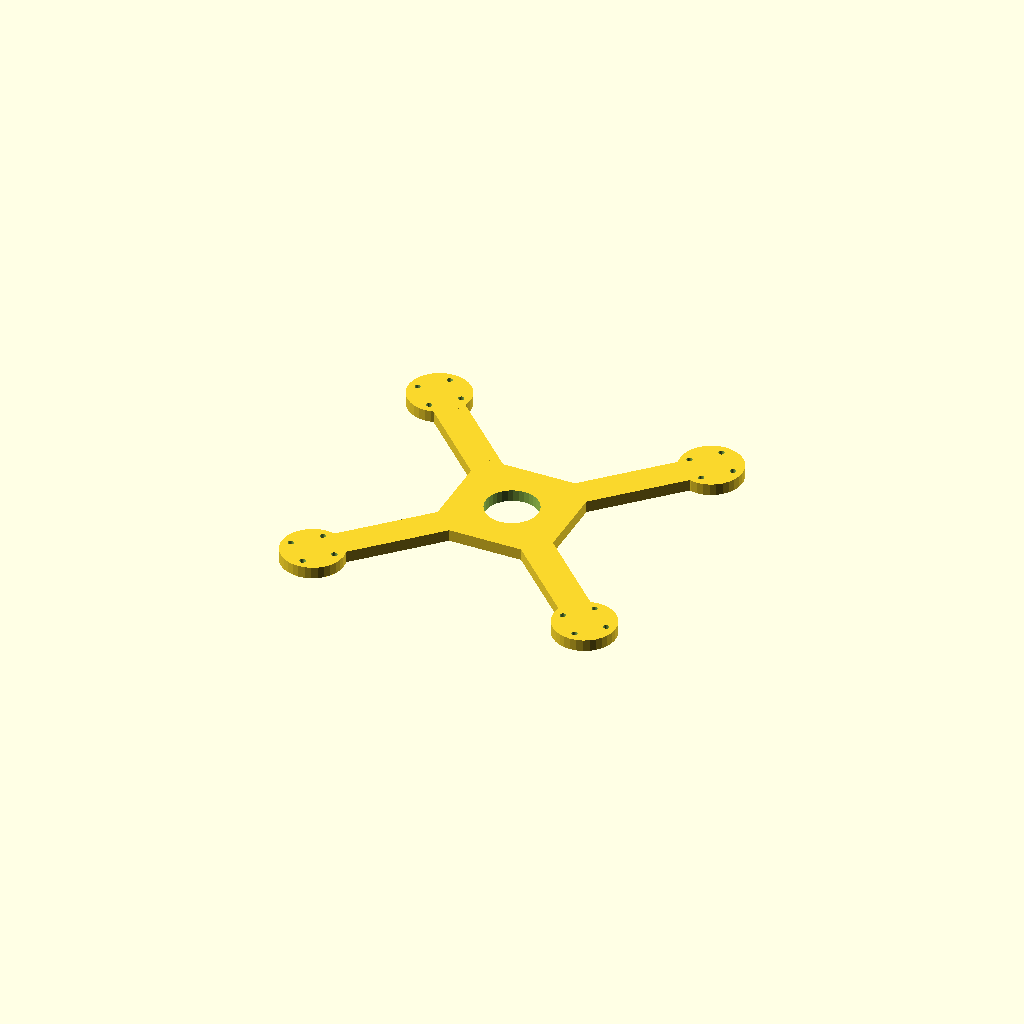
Cell 1: rendered with the file's own defaults.
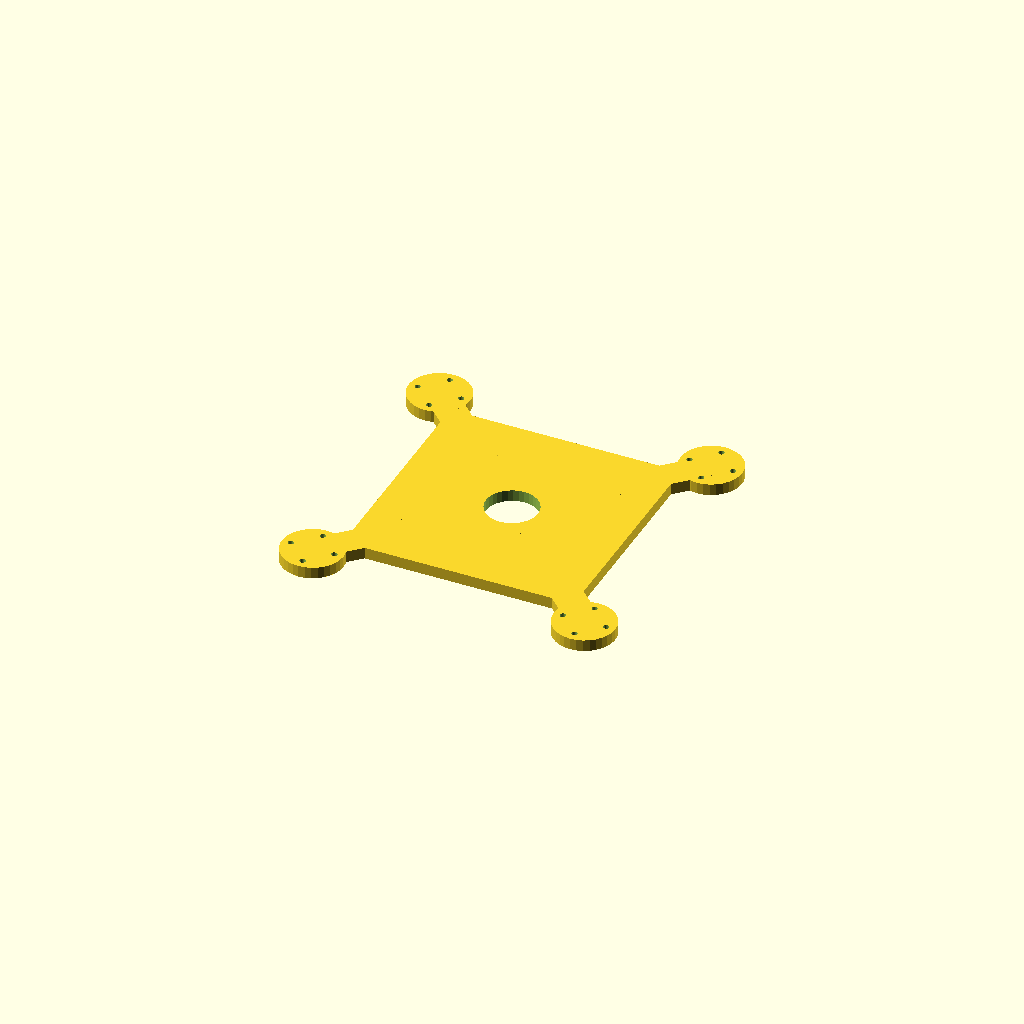
Cell 2 — hub set to 120, the other parameters unchanged.
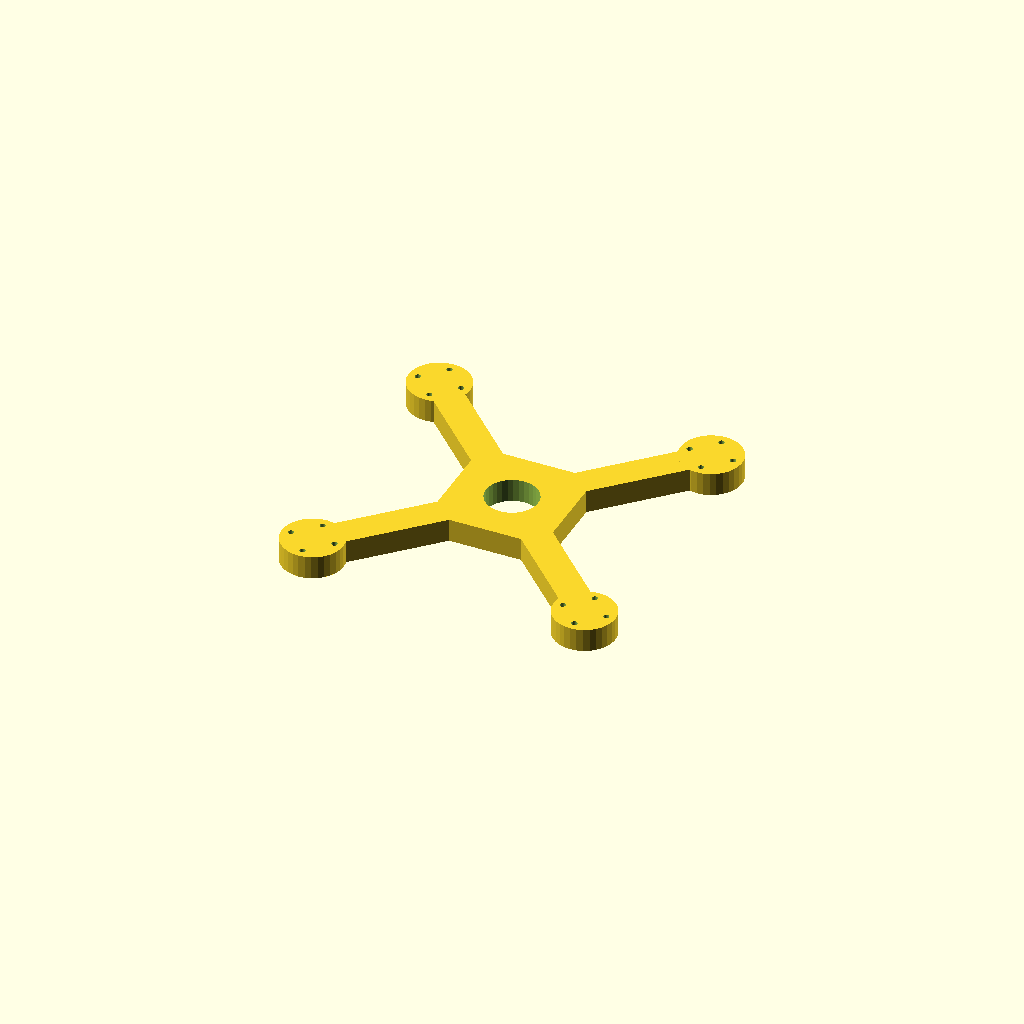
Cell 3: the same model with plate_t = 12.
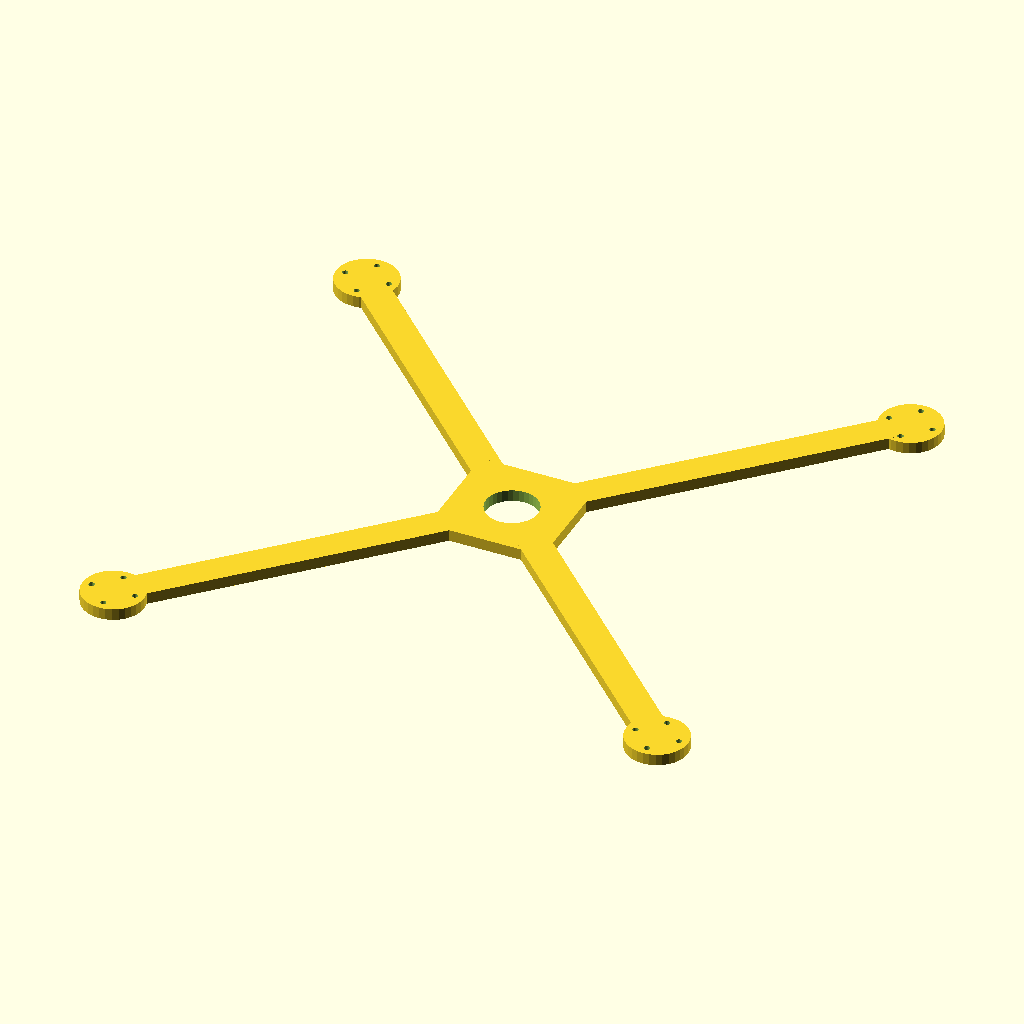
Cell 4 — arm_len set to 200, the other parameters unchanged.
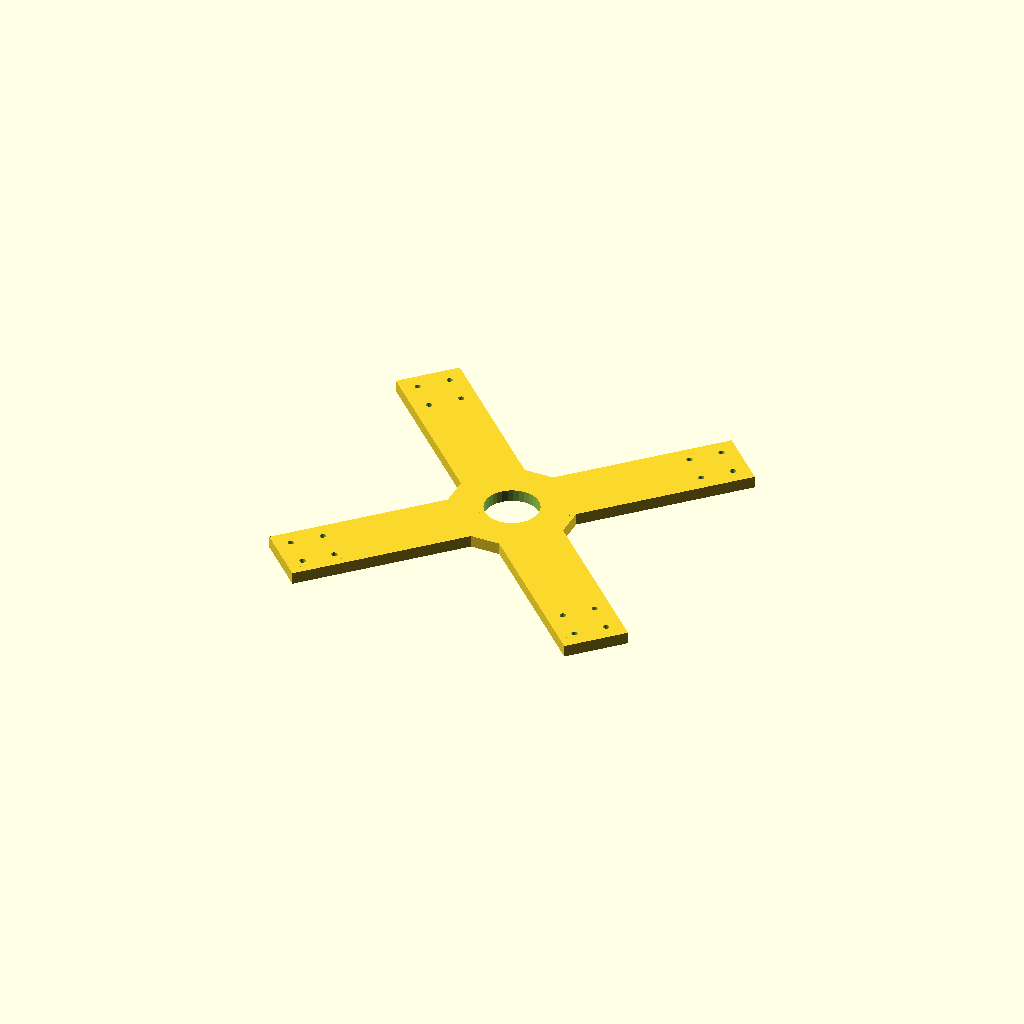
Cell 5: bar_w = 32 (everything else at default).
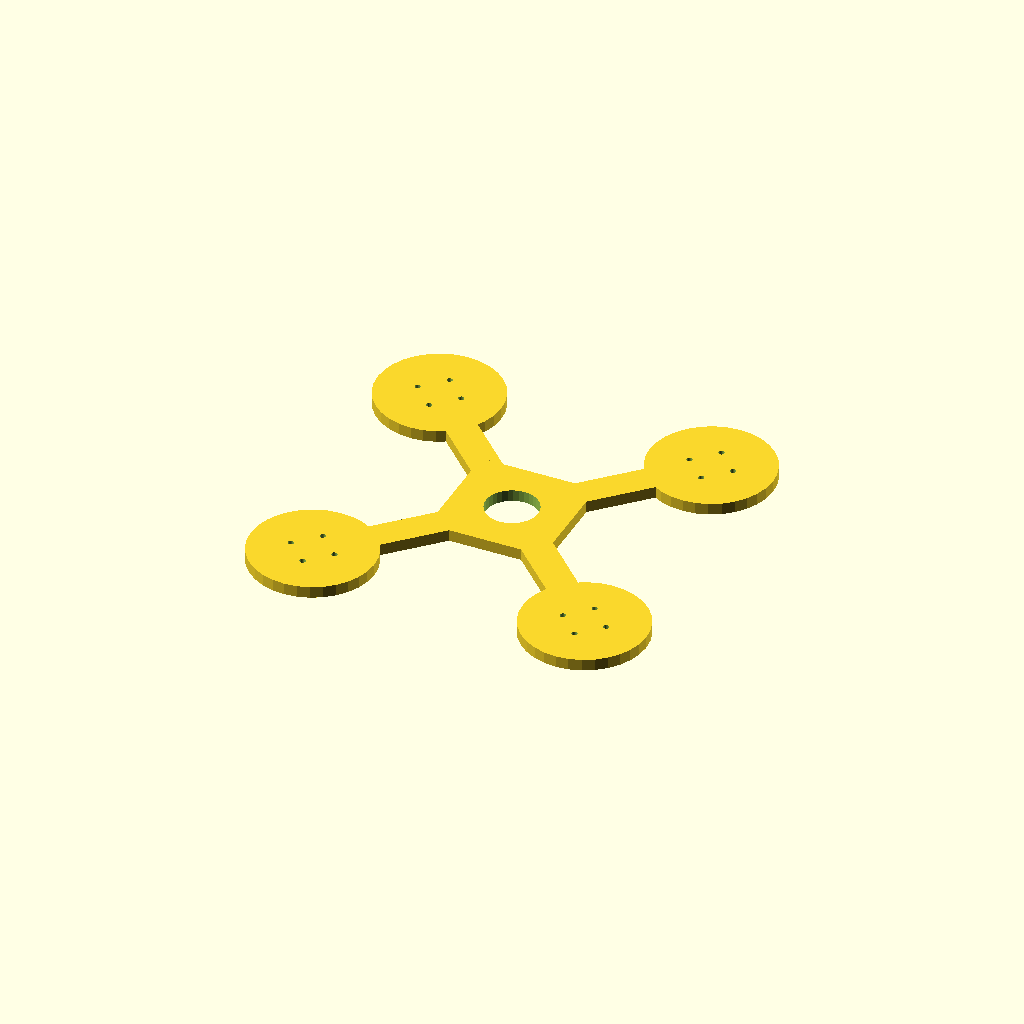
Cell 6 — pad_d set to 64, the other parameters unchanged.
All cells are drawn from one camera (rotation 55°, 0°, 25°, orthographic, colour scheme Cornfield), so only the parameter changes between them.
Source of the model, optional_data/data/gen2/quadframes/part_0060.scad:
$fn = 32;

// ----------------------------------------------------------------------
// Quadcopter frame: 232 mm across the motor pads, arms 100 mm
// ----------------------------------------------------------------------

// --- parameters (mm) ---
hub = 60;                 // central plate size
plate_t = 6;              // plate thickness
arm_len = 100;            // hub centre to motor pad centre
bar_w = 16;               // arm width
pad_d = 32;               // motor pad diameter
hole_x = 16;              // motor bolt spacing, X
hole_y = 16;              // motor bolt spacing, Y
hole_d = 3;               // motor bolt clearance
centre_d = 27;            // central cut-out for the stack

module arm_bar() {
  /* flat bar: hull of a stub inside the hub and a box at the pad */
  hull() {
    translate([hub / 4, 0, plate_t / 2]) cube([bar_w, bar_w, plate_t], center = true);
    translate([arm_len, 0, plate_t / 2]) cube([bar_w, bar_w, plate_t], center = true);
  }
}

module pad() {
  translate([arm_len, 0, 0]) cylinder(h = plate_t, d = pad_d);
}

module frame() {
  translate([-hub / 2, -hub / 2, 0]) cube([hub, hub, plate_t]);
  rotate([0, 0, 45]) arm_bar();
  rotate([0, 0, 45]) pad();
  rotate([0, 0, 135]) arm_bar();
  rotate([0, 0, 135]) pad();
  rotate([0, 0, 225]) arm_bar();
  rotate([0, 0, 225]) pad();
  rotate([0, 0, 315]) arm_bar();
  rotate([0, 0, 315]) pad();
}

difference() {
  frame();
  for (a = [0 : 3]) rotate([0, 0, a * 90 + 45])
    for (sx = [-1, 1]) for (sy = [-1, 1])
      translate([arm_len + sx * hole_x / 2, sy * hole_y / 2, -1]) cylinder(h = plate_t + 2, d = hole_d);
  translate([0, 0, -1]) cylinder(h = plate_t + 2, d = centre_d);
}
Parameter table extracted from the source (name, type, default, range or options):
hub: number, default 60
plate_t: number, default 6
arm_len: number, default 100
bar_w: number, default 16
pad_d: number, default 32
hole_x: number, default 16
hole_y: number, default 16
hole_d: number, default 3
centre_d: number, default 27
